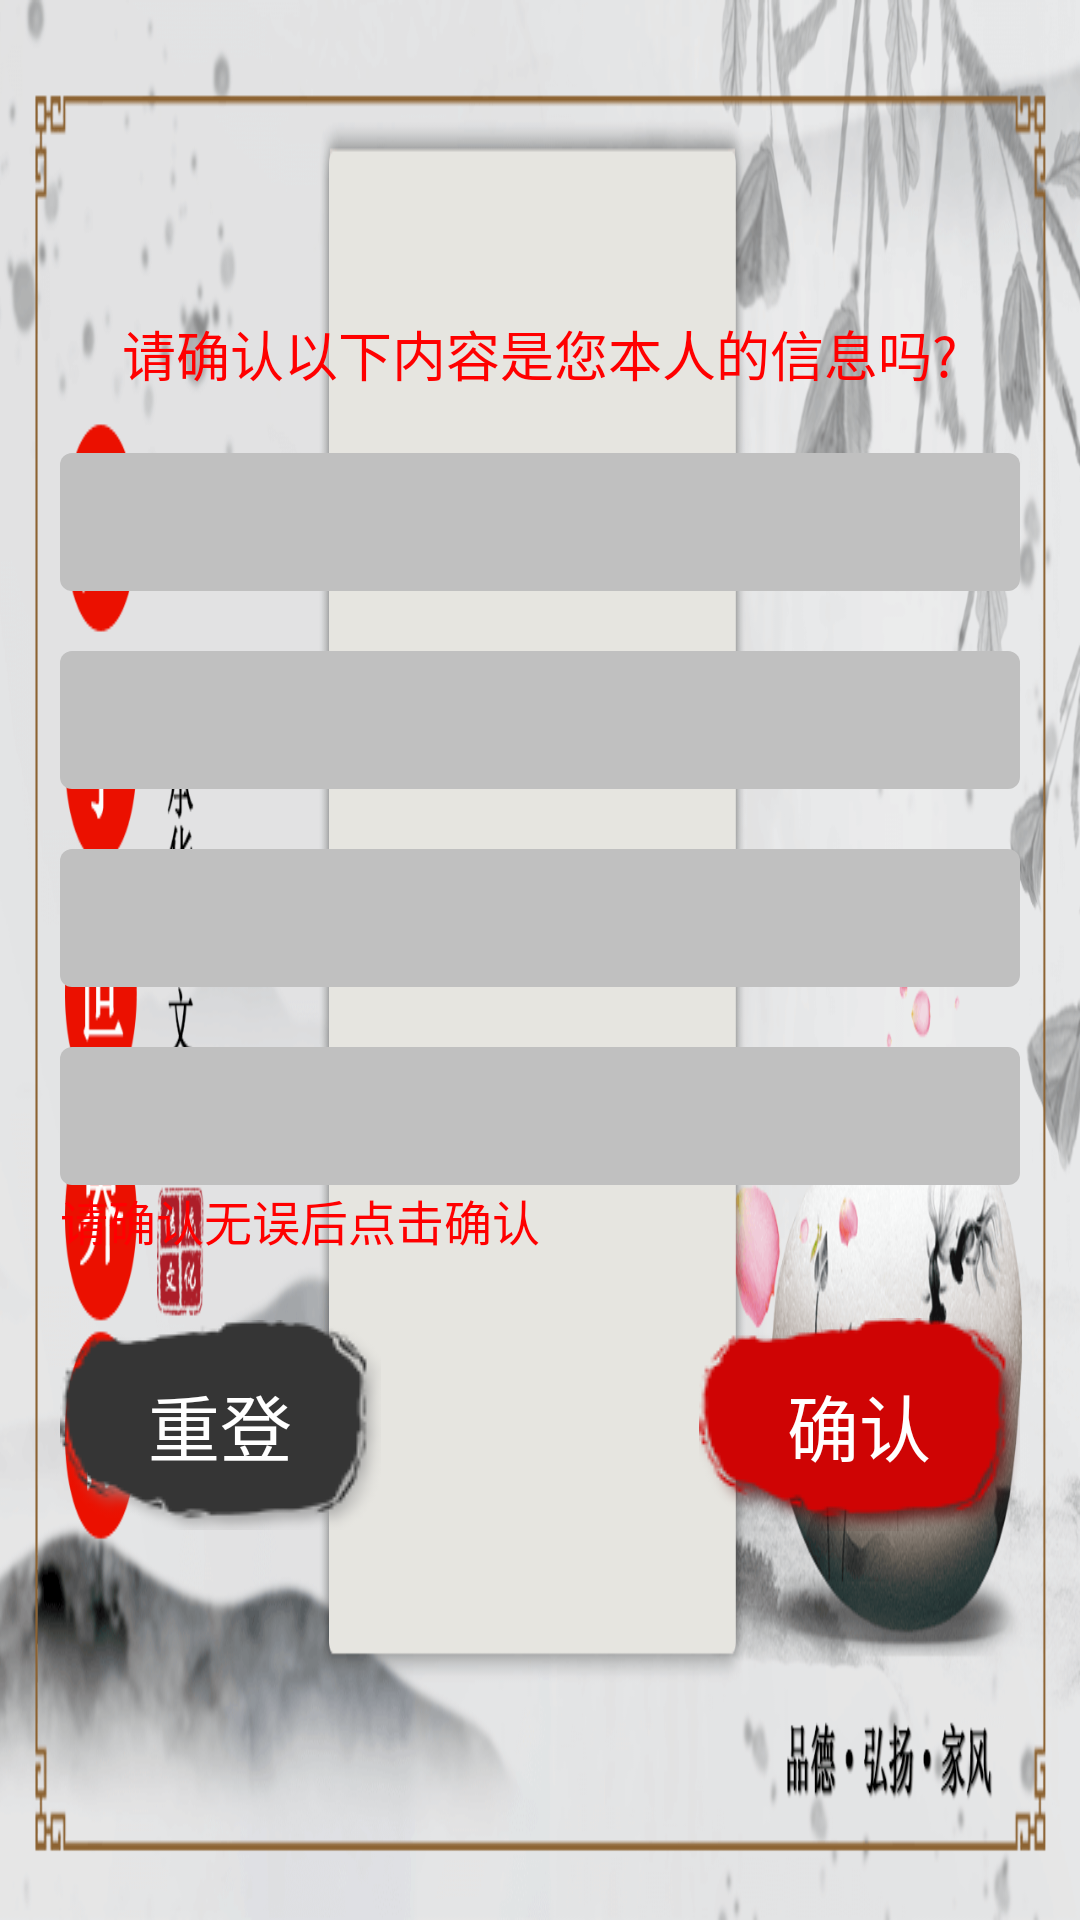

Layout XML and referenced resources for this Android screen:
<!-- AndroidManifest.xml: application theme Theme.AppCompat.Light.NoActionBar.FullScreen -->
<!-- res/layout/activity_confirm.xml -->
<?xml version="1.0" encoding="utf-8"?>
<RelativeLayout xmlns:android="http://schemas.android.com/apk/res/android"
    android:layout_width="match_parent"
    android:layout_height="match_parent"
    android:background="@drawable/confirm_back">


    <RelativeLayout
        android:layout_width="@dimen/dp_320"
        android:layout_height="wrap_content"
        android:layout_centerInParent="true">

        <TextView
            android:id="@+id/tv_confirm_info_text"
            android:layout_width="wrap_content"
            android:layout_height="wrap_content"
            android:layout_centerHorizontal="true"
            android:layout_marginBottom="@dimen/dp_20"
            android:text="@string/confirm_user_intfo_text"
            android:textColor="@color/colorred"
            android:textSize="@dimen/sp_18" />


        
        <TextView
            android:id="@+id/tv_confirm_name"
            android:layout_width="match_parent"
            android:layout_height="@dimen/dp_46"
            android:layout_below="@+id/tv_confirm_info_text"
            android:layout_centerHorizontal="true"
            android:background="@drawable/ed_shape"
            android:gravity="center_vertical"
            android:textColor="@color/colorBlack"
            android:textSize="@dimen/sp_24" />


        
        <TextView
            android:id="@+id/tv_confirm_candidate_number"
            android:layout_width="match_parent"
            android:layout_height="@dimen/dp_46"
            android:layout_below="@+id/tv_confirm_name"
            android:layout_centerHorizontal="true"
            android:layout_marginTop="@dimen/dp_20"
            android:background="@drawable/ed_shape"
            android:gravity="center_vertical"
            android:textColor="@color/colorBlack"
            android:textSize="@dimen/sp_24" />


        
        <TextView
            android:id="@+id/tv_confirm_school"
            android:layout_width="match_parent"
            android:layout_height="@dimen/dp_46"
            android:layout_below="@+id/tv_confirm_candidate_number"
            android:layout_centerHorizontal="true"
            android:layout_marginTop="@dimen/dp_20"
            android:background="@drawable/ed_shape"
            android:gravity="center_vertical"
            android:textColor="@color/colorBlack"
            android:textSize="@dimen/sp_24" />


        
        <TextView
            android:id="@+id/tv_confirm_grade"
            android:layout_width="match_parent"
            android:layout_height="@dimen/dp_46"
            android:layout_below="@+id/tv_confirm_school"
            android:layout_centerHorizontal="true"
            android:layout_marginTop="@dimen/dp_20"
            android:background="@drawable/ed_shape"
            android:gravity="center_vertical"
            android:textColor="@color/colorBlack"
            android:textSize="@dimen/sp_24" />


        <TextView
            android:layout_width="wrap_content"
            android:layout_height="wrap_content"
            android:layout_below="@+id/tv_confirm_grade"
            android:layout_alignLeft="@+id/tv_confirm_grade"
            android:text="请确认无误后点击确认"
            android:textColor="@color/colorred"
            android:textSize="@dimen/sp_16" />


        
        <RelativeLayout
            android:layout_width="match_parent"
            android:layout_height="@dimen/dp_120"
            android:layout_below="@+id/tv_confirm_grade"
            android:layout_centerHorizontal="true"
            android:layout_marginTop="@dimen/dp_20">


            <Button
                android:id="@+id/btn_confirm_login_again"
                android:layout_width="wrap_content"
                android:layout_height="wrap_content"
                android:layout_alignParentLeft="true"
                android:layout_centerVertical="true"
                android:background="@drawable/buttonbackground_black"
                android:gravity="center"
                android:text="@string/login_again_button"
                android:textColor="@color/colorwhite"
                android:textSize="@dimen/sp_24" />


            <Button
                android:id="@+id/btn_confirm_confirm"
                android:layout_width="wrap_content"
                android:layout_height="wrap_content"
                android:layout_alignParentRight="true"
                android:layout_centerVertical="true"
                android:background="@drawable/confirm_button_selector"
                android:gravity="center"
                android:text="@string/confirm_button"
                android:textColor="@color/colorwhite"
                android:textSize="@dimen/sp_24" />


        </RelativeLayout>
    </RelativeLayout>

    <RelativeLayout
        android:id="@+id/confirm_websocket_status"
        android:layout_width="@dimen/dp_10"
        android:layout_height="@dimen/dp_10" />
</RelativeLayout>
<!-- resources referenced by this layout -->
<resources>
  <color name="colorBlack">#000000</color>
  <color name="colorred">#ff0000</color>
  <color name="colorwhite">#ffffff</color>
  <dimen name="dp_10">10dp</dimen>
  <dimen name="dp_120">120dp</dimen>
  <dimen name="dp_20">20dp</dimen>
  <dimen name="dp_320">320dp</dimen>
  <dimen name="dp_46">46dp</dimen>
  <dimen name="sp_16">16sp</dimen>
  <dimen name="sp_18">18sp</dimen>
  <dimen name="sp_24">24sp</dimen>
  <!-- drawable buttonbackground_black: png bitmap (drawable, 6212 bytes) -->
  <!-- drawable confirm_back: png bitmap (drawable, 158804 bytes) -->
  <!-- drawable confirm_button_selector (drawable) -->
  <?xml version="1.0" encoding="utf-8"?>
  <selector xmlns:android="http://schemas.android.com/apk/res/android">
      <item android:drawable="@drawable/buttonbackground_black" android:state_pressed="true" /> 
      <item android:drawable="@drawable/buttonbackground_login" android:state_pressed="false" /> 
  </selector>
  <!-- drawable ed_shape (drawable) -->
  <?xml version="1.0" encoding="utf-8"?>
  <shape xmlns:android="http://schemas.android.com/apk/res/android"
      android:shape="rectangle">
      <corners
          android:bottomLeftRadius="4dp"
          android:bottomRightRadius="4dp"
          android:topLeftRadius="4dp"
          android:topRightRadius="4dp"></corners>
      <solid android:color="#c0c0c0"></solid>
  </shape>
  <string name="confirm_button">确认</string>
  <string name="confirm_user_intfo_text">请确认以下内容是您本人的信息吗?</string>
  <string name="login_again_button">重登</string>
  <style name="Theme.AppCompat.Light.NoActionBar.FullScreen" parent="@style/Theme.AppCompat.Light">
          <item name="android:windowNoTitle">true</item>//无标题
          <item name="android:windowActionBar">false</item>//无ActionBar
          <item name="android:windowFullscreen">true</item>//全屏即无通知栏
          <item name="android:windowContentOverlay">@null</item>//是否有遮盖
      </style>
  <!-- drawable buttonbackground_login: png bitmap (drawable, 4761 bytes) -->
</resources>
